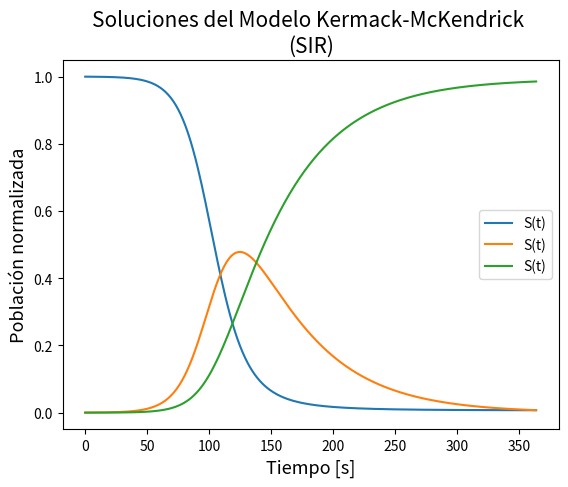
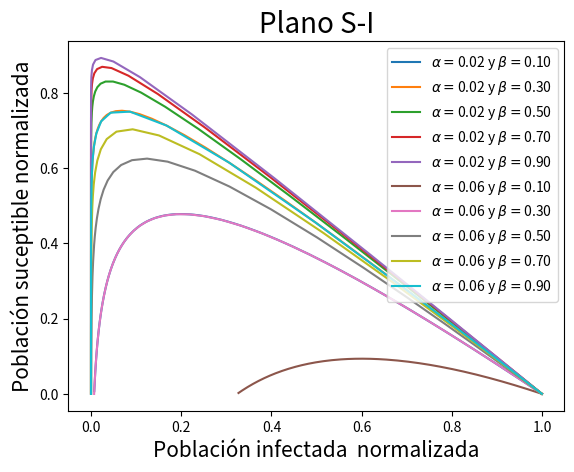
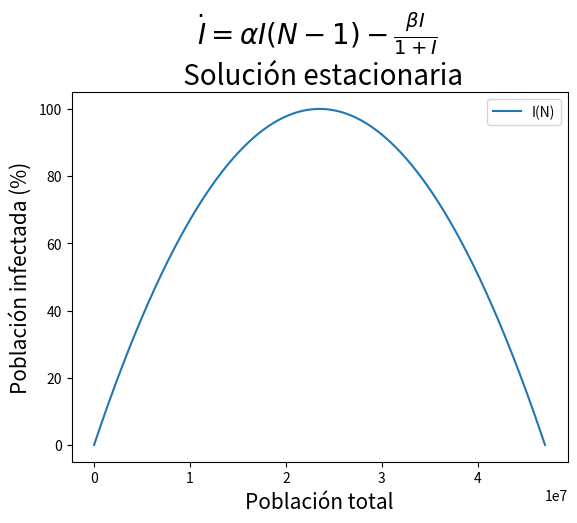

Here is the Python script that generated these plots, in order:
import numpy as np
import matplotlib.pyplot as plt
from scipy.integrate import odeint         
# odeint es un solver umérico para ecuaciones diferenciales


"""------------------------------------------------------
Programa para el análisis de un sistema de ecuaciones 
diferenciales del modelo Kermack-McKendrick (SIR). El 
programa entrega una gráfica de las soluciones s(t),  
I(t) y R(t), con la opción de computar la población 
inicial susceptible, así como la población inicial in-
fectada. También genera una gráfica del plano S-I de las 
obtenidas al variar los parámetros alfa y beta.
Se muestra las solución estacionaria 
------------------------------------------------------"""

def SIR(Y, t, N, beta, alfa):

    """--------------------------------------------------
    Función para calcular las derivadas del modelo SIR.
    Se toma la notación dS/dt=dS, dI/dt=dI y dR/dt=dR.
    --------------------------------------------------"""

    S,I,R = Y
    dS = -beta*S*I/N
    dI = beta*S*I/N-alfa*I
    dR = alfa*I

    return dS, dI, dR

# Condiciones iniciales:
N = 47000000
I_0 = 10000
R_0 = 0
S_0 = N-I_0-R_0
alfa = 0.02
beta = 0.1
Y_0 = S_0, I_0, R_0 

t = np.linspace(0, 365, 365)

# Soluciones del sistema:
s1 = odeint(SIR, Y_0, t, args=(N, beta, alfa))

# Gráfica de las soluciones:  
plt.figure()
plt.title('Soluciones del Modelo Kermack-McKendrick \n(SIR)', size=15)
for i in range (3):
    plt.plot(s1[:,i]/N, label='S(t)')
plt.ylabel('Población normalizada', size=13)
plt.xlabel('Tiempo [s]', size=13)
plt.legend()

# Gráfica del plano S-I:
alfa = np.arange(0.02, 0.1, 0.04)
beta = np.arange(0.1, 1, 0.2)

plt.figure()
for a in alfa:
    for b in beta:
        s2 = odeint(SIR, Y_0, t, args=(N, b, a))
        plt.plot(s2[:,0]/N, s2[:,1]/N, label = '$\\alpha=$%.2f y $\\beta=$%.2f' %(a,b))
plt.title('Plano S-I', size=20)
plt.ylabel('Población suceptible normalizada', size=15)
plt.xlabel('Población infectada  normalizada', size=15)
plt.legend()



# Se hace un array (.T sirve para sacar una traspuesta)
S,I,R = s1.T   

alfa = alfa[0]
beta = beta [0]

# Gráfica de la solución estacionaria I vs. N
plt.figure()
X = np.linspace(0,N,1000)
Z = -X**2+(N-1)*X-alfa/beta+N
plt.plot(X, Z/np.max(Z)*100, label = 'I(N)')
plt.title('$\dot I=\\alpha I(N-1)-\\frac{\\beta I}{1+I}$ \n Solución estacionaria', size=20)
plt.ylabel('Población infectada (%)', size=15)
plt.xlabel('Población total', size=15)
plt.legend()
plt.show()